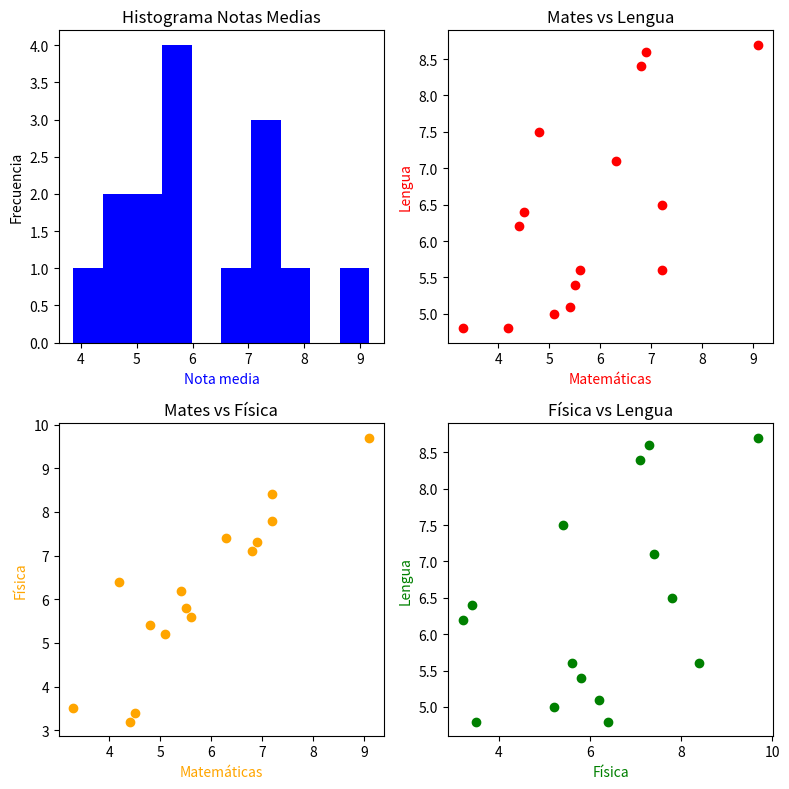

Write the Python code that produced this figure.
import numpy as np
import matplotlib.pyplot as plt

alumnos = np.array(["Juan", "Noelia", "Pedro", "Marta", "Antonio", "Carlos", "Patricia",
                    "Carmen", "Manuel", "Jorge", "Jose", "Sara", "María", "Rubén", "Bárbara"])

nota_mat = np.array([6.3, 9.1, 7.2 , 4.8, 7.2, 4.4, 5.5, 4.2, 6.9, 3.3, 4.5, 5.6, 5.4, 6.8, 5.1])
nota_len = np.array([7.1, 8.7, 6.5 , 7.5, 5.6, 6.2, 5.4, 4.8 , 8.6, 4.8, 6.4, 5.6, 5.1 , 8.4, 5.0])
nota_fis = np.array([7.4, 9.7, 7.8 , 5.4, 8.4, 3.2, 5.8, 6.4, 7.3, 3.5, 3.4, 5.6, 6.2, 7.1, 5.2])

# Media de cada alumno
medias = (nota_mat + nota_len + nota_fis) / 3

# Crear figura con dimensiones que eviten solapamientos
plt.figure(figsize=(8, 8))  # Altura

# 1. Histograma de notas medias (color azul)
plt.subplot(2, 2, 1)
plt.hist(medias, color='blue')
plt.title("Histograma Notas Medias")
plt.xlabel("Nota media", color='blue')
plt.ylabel("Frecuencia")

# 2. Scatter: Matemáticas vs Lengua (color rojo)
plt.subplot(2, 2, 2)
plt.scatter(nota_mat, nota_len, color='red')
plt.title("Mates vs Lengua")
plt.xlabel("Matemáticas", color='red')
plt.ylabel("Lengua", color='red')

# 3. Scatter: Matemáticas vs Física (color naranja)
plt.subplot(2, 2, 3)
plt.scatter(nota_mat, nota_fis, color='orange')
plt.title("Mates vs Física")
plt.xlabel("Matemáticas", color='orange')
plt.ylabel("Física", color='orange')

# 4. Scatter: Física vs Lengua (color verde)
plt.subplot(2, 2, 4)
plt.scatter(nota_fis, nota_len, color='green')
plt.title("Física vs Lengua")
plt.xlabel("Física", color='green')
plt.ylabel("Lengua", color='green')

# Ajustar márgenes entre filas y columnas
plt.tight_layout()
plt.show()